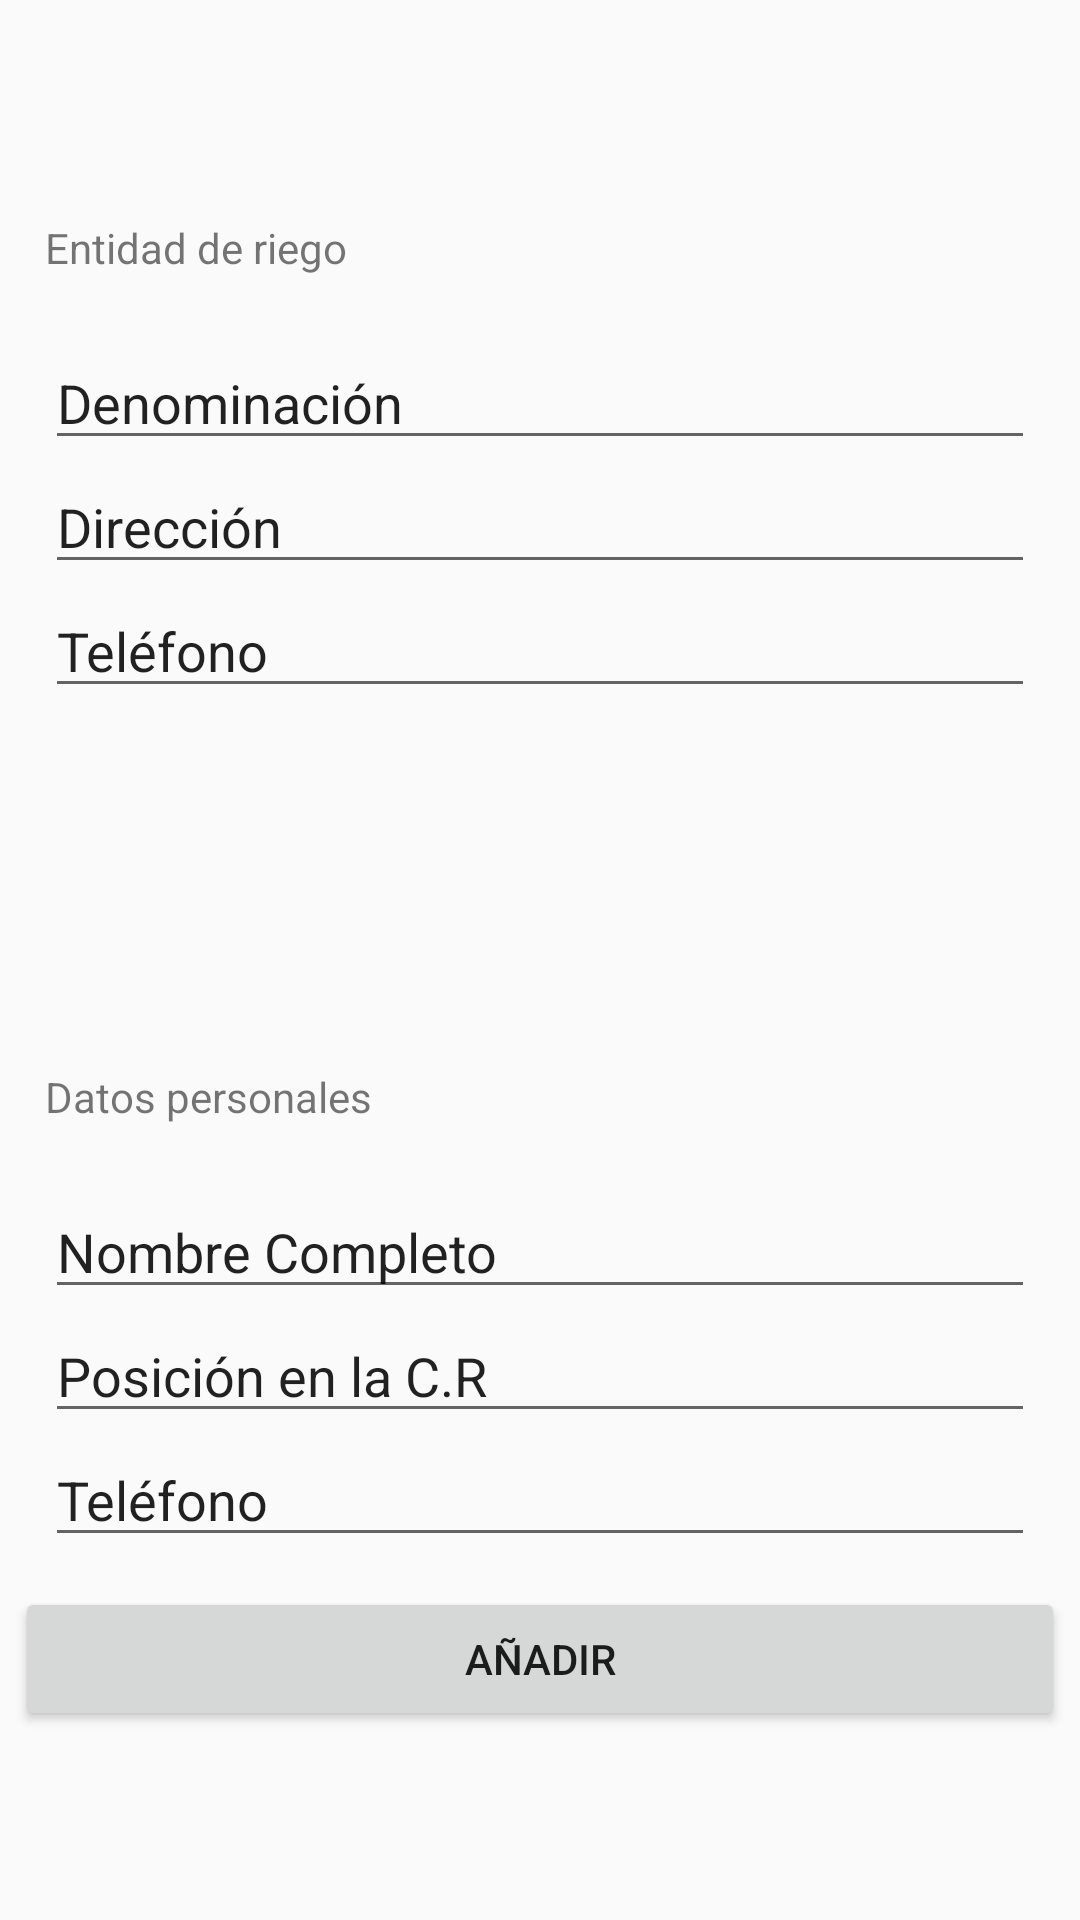

Android layout source for this screen:
<!-- AndroidManifest.xml: application theme AppTheme -->
<!-- res/layout/layout_perfil.xml -->
<?xml version="1.0" encoding="utf-8"?>
<LinearLayout xmlns:android="http://schemas.android.com/apk/res/android"
    xmlns:app="http://schemas.android.com/apk/res-auto"
    xmlns:tools="http://schemas.android.com/tools"
    android:layout_width="match_parent"
    android:layout_height="match_parent"
    android:gravity="center_horizontal|center_vertical"
    android:orientation="vertical"
    android:padding="5sp">

    <TextView
        android:id="@+id/textView3"
        android:layout_width="match_parent"
        android:layout_height="wrap_content"
        android:padding="@dimen/padding"
        android:text="@string/Entidad_riego" />

    <LinearLayout
        android:id="@+id/linearLayout"
        android:layout_width="match_parent"
        android:layout_height="wrap_content"
        android:orientation="vertical"
        android:padding="@dimen/padding">

        <EditText
            android:id="@+id/text_denominacion"
            android:layout_width="match_parent"
            android:layout_height="wrap_content"
            android:ems="10"
            android:hint="@string/denominacion"
            android:inputType="textPersonName"
            android:text="@string/denominacion" />

        <EditText
            android:id="@+id/text_direccion"
            android:layout_width="match_parent"
            android:layout_height="wrap_content"
            android:ems="10"
            android:hint="@string/direccion"
            android:inputType="textPersonName"
            android:text="@string/direccion" />

        <EditText
            android:id="@+id/text_telfrc"
            android:layout_width="match_parent"
            android:layout_height="wrap_content"
            android:ems="10"
            android:hint="@string/telefono"
            android:inputType="number"
            android:text="@string/telefono" />

    </LinearLayout>


    <Space
        android:layout_width="match_parent"
        android:layout_height="100dp" />

    <TextView
        android:id="@+id/textView4"
        android:layout_width="match_parent"
        android:layout_height="wrap_content"
        android:padding="@dimen/padding"
        android:paddingTop="50dp"
        android:text="@string/DatosPersonales" />

    <LinearLayout
        android:layout_width="match_parent"
        android:layout_height="wrap_content"
        android:orientation="vertical"
        android:padding="@dimen/padding">

        <EditText
            android:id="@+id/text_nombre"
            android:layout_width="match_parent"
            android:layout_height="wrap_content"
            android:ems="10"
            android:hint="@string/NombreCompleto"
            android:inputType="textPersonName"
            android:text="@string/NombreCompleto" />

        <EditText
            android:id="@+id/text_posicionrc"
            android:layout_width="match_parent"
            android:layout_height="wrap_content"
            android:ems="10"
            android:hint="@string/Posicion"
            android:inputType="textPersonName"
            android:text="@string/Posicion" />

        <EditText
            android:id="@+id/text_telfpersonal"
            android:layout_width="match_parent"
            android:layout_height="wrap_content"
            android:ems="10"
            android:hint="@string/telefono"
            android:inputType="number"
            android:text="@string/telefono" />
    </LinearLayout>

    <Button
        android:id="@+id/btnGuadarDatos"
        android:layout_width="match_parent"
        android:layout_height="wrap_content"
        android:text="@string/Añadir" />


</LinearLayout>
<!-- resources referenced by this layout -->
<resources>
  <dimen name="padding">10dp</dimen>
  <string name="DatosPersonales">Datos personales</string>
  <string name="Entidad_riego">Entidad de riego</string>
  <string name="NombreCompleto">Nombre Completo</string>
  <string name="Posicion">Posición en la C.R</string>
  <string name="denominacion">Denominación</string>
  <string name="direccion">Dirección</string>
  <string name="telefono">Teléfono</string>
  <style name="AppTheme" parent="Theme.AppCompat.Light.DarkActionBar">
          
          <item name="colorPrimary">#16ad5f</item>
          <item name="colorPrimaryDark">#d1e9d3</item>
          <item name="colorAccent">@color/colorAccent</item>
      </style>
  <!-- not gathered from this repository: default colours our renderer supplied (Android Studio template values) -->
  <color name="colorAccent">#FF03DAC5</color>
</resources>
